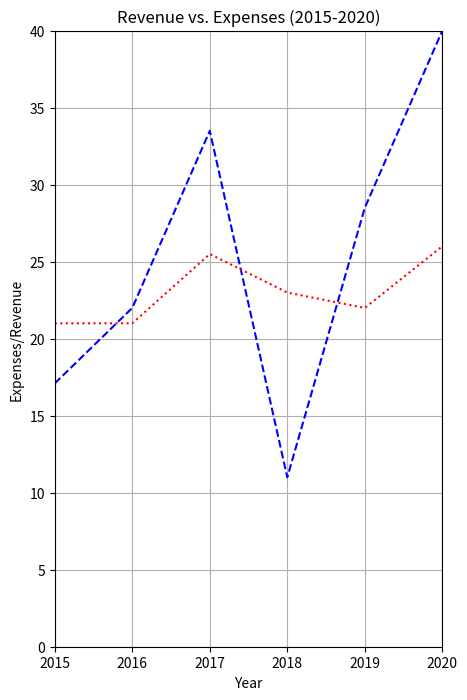

Write the Python code that produced this figure. (Note: this script raises an exception after producing the figure.)
import matplotlib.pyplot as plt 
import numpy as np

# Line plots
revenue = [17.1, 22.0, 33.5, 11.0, 28.5, 40.0]
expenses = [21.0, 21.0, 25.5, 23.0, 22.0, 26.0]
years = [2015, 2016, 2017, 2018, 2019, 2020]
rev = plt.plot(years, revenue, 'b--')
exp = plt.plot(years, expenses, 'r:')
plt.title('Revenue vs. Expenses (2015-2020)')
plt.xlabel('Year')
plt.ylabel('Expenses/Revenue')
plt.axis([2015, 2020, 0, 40])
# plt.semilogx()
# plt.semilogy()
plt.grid(True)
plt.show()

x_values = np.arange(0.0, 10.0, 0.1)
squares = plt.plot(x_values, x_values ** 2, 'r-')
cubes = plt.plot(x_values, x_values ** 3, 'm-')
plt.setp(cubes, linewidth=2.0, marker='o')
figure = plt.gcf()
figure.set_size_inches(5.0, 8.0)
figure.savefig('plots/squares_and_cubes.png', dpi=400)
plt.show()

# Scatter plots
rev = plt.plot(years, revenue, 'b.')
exp = plt.plot(years, expenses, 'r+')
plt.title('Revenue vs. Expenses (2015-2020)')
plt.xlabel('Year')
plt.ylabel('Expenses/Revenue')
plt.axis([2015, 2020, 0, 40])
# plt.semilogx()
# plt.semilogy()
plt.grid(True)
plt.show()

# Histograms
grades = 65.0 + 15.0 * np.random.randn(10000)
plt.hist(grades, 25, facecolor='r')
plt.show()

# Bar charts
x_values = np.arange(0, 6, 1)
width = 0.3
rev = plt.bar(x_values, revenue, width, color='b')
exp = plt.bar(x_values+width, expenses, width, color='r')
plt.legend((rev[0],exp[0]), ('Revenue', 'Expense'))
plt.show()

# Pie charts

